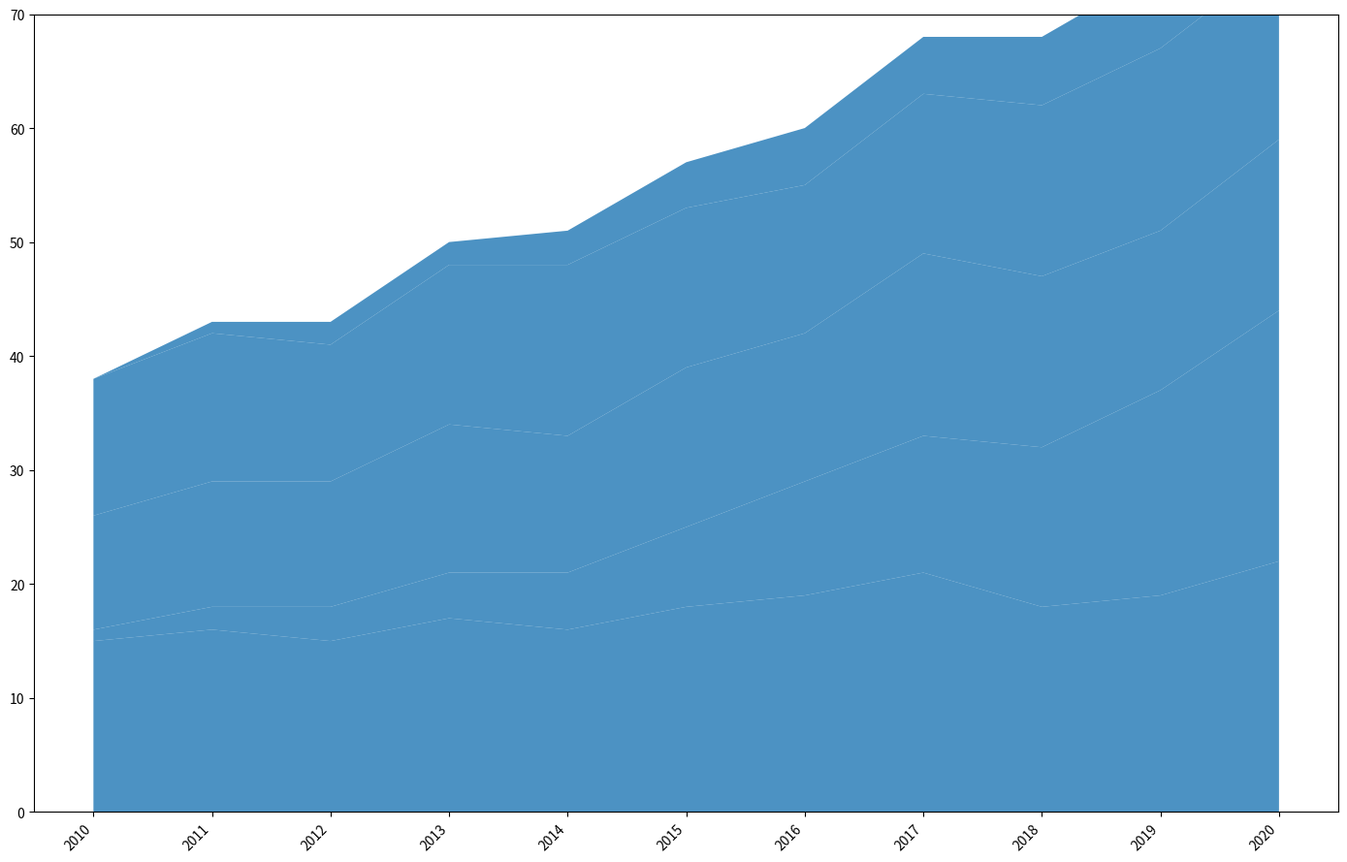

This chart was generated by the following Python code:
import matplotlib.pyplot as plt
import numpy as np

years = np.arange(2010, 2021)
nasa_missions = np.array([15, 16, 15, 17, 16, 18, 19, 21, 18, 19, 22])
spacex_missions = np.array([1, 2, 3, 4, 5, 7, 10, 12, 14, 18, 22])
esa_missions = np.array([10, 11, 11, 13, 12, 14, 13, 16, 15, 14, 15])
roscosmos_missions = np.array([12, 13, 12, 14, 15, 14, 13, 14, 15, 16, 16])
new_agency_missions = np.array([0, 1, 2, 2, 3, 4, 5, 5, 6, 7, 8])  # Made-up data for a new agency

data = np.vstack([nasa_missions, spacex_missions, esa_missions, roscosmos_missions, new_agency_missions])

fig, ax = plt.subplots(figsize=(14, 9))

single_color = '#1f77b4'  # Applying a single color for all data groups
ax.stackplot(years, data, colors=[single_color]*data.shape[0], alpha=0.8)

ax.set_xticks(years)
ax.set_yticks(np.arange(0, 71, 10))
ax.set_ylim(0, 70)
plt.xticks(rotation=45, ha='right')
plt.tight_layout()
plt.show()
